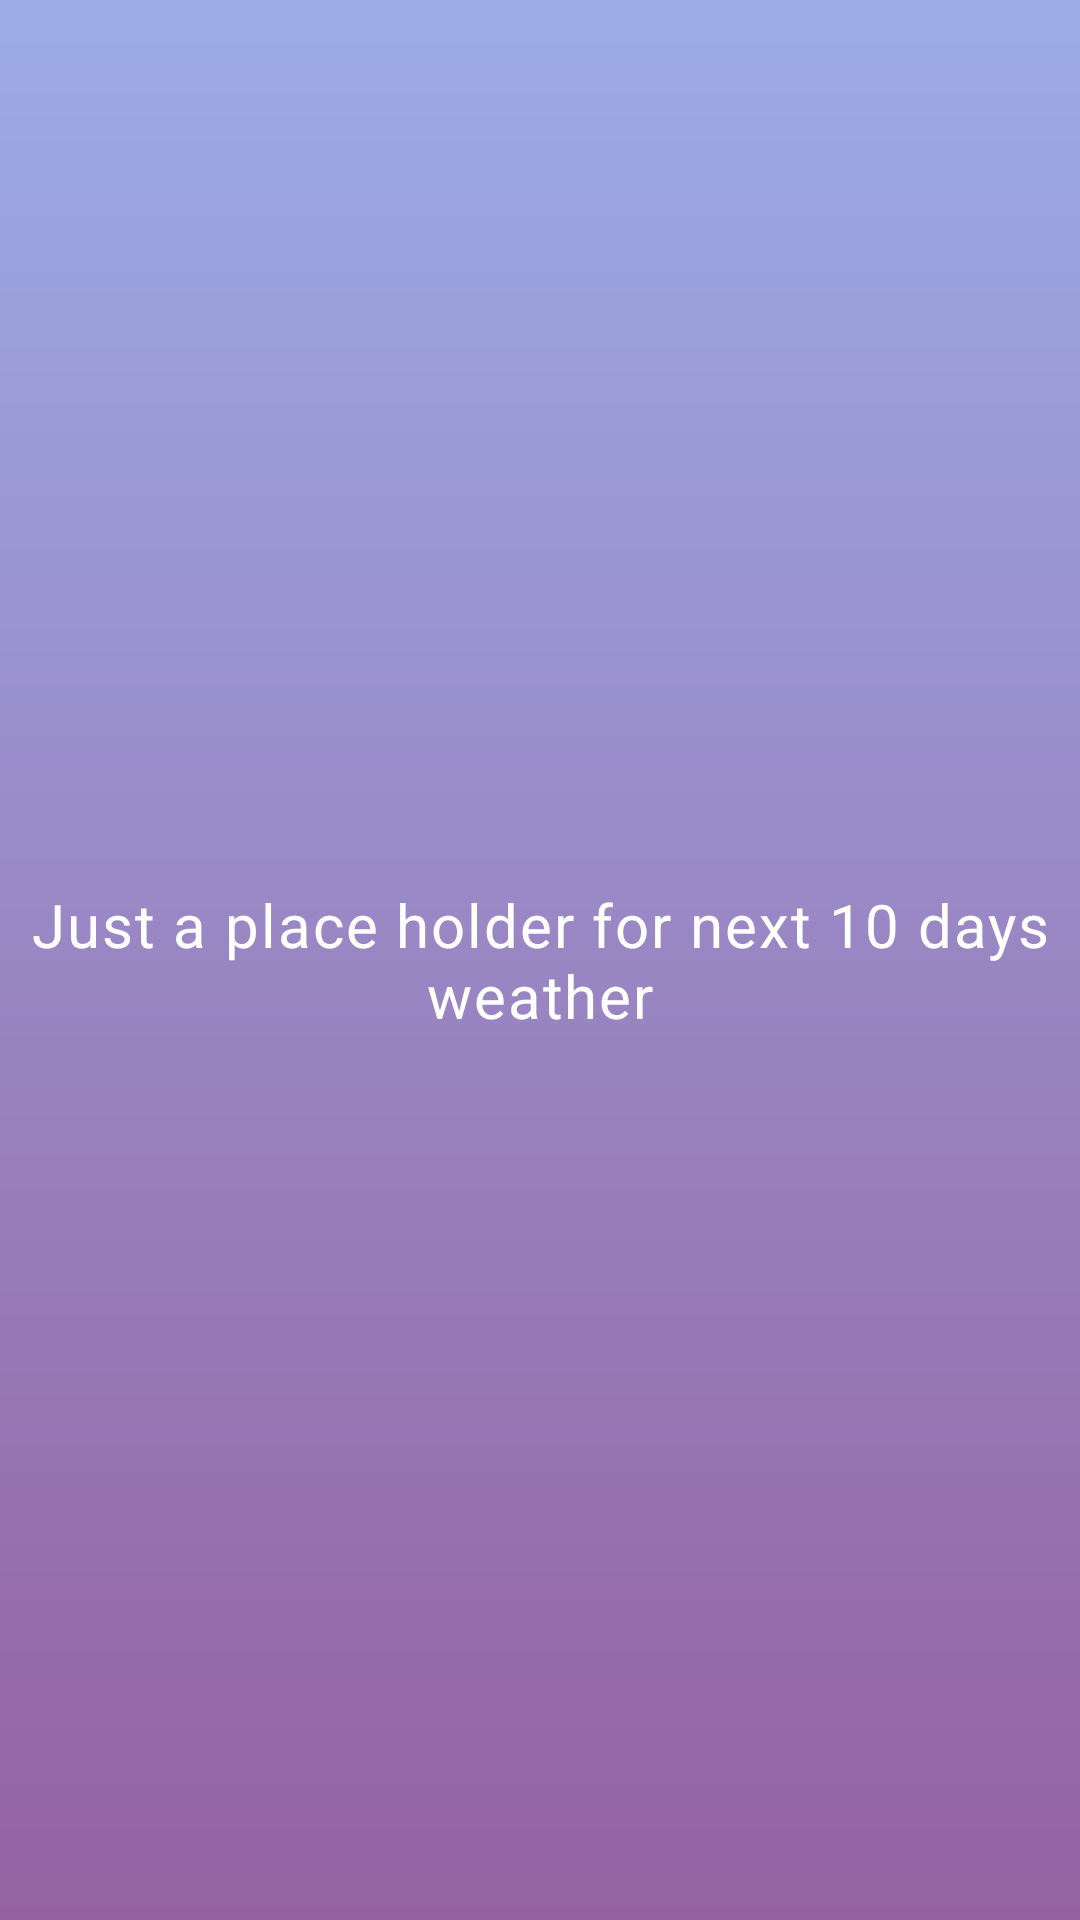

This screen was rendered from an Android layout file. Write that file and the resources it references.
<!-- AndroidManifest.xml: application theme Theme.Weather -->
<!-- res/layout/fragment_weather_ten_days.xml -->
<?xml version="1.0" encoding="utf-8"?>
<androidx.constraintlayout.widget.ConstraintLayout xmlns:android="http://schemas.android.com/apk/res/android"
    xmlns:app="http://schemas.android.com/apk/res-auto"
    android:layout_width="match_parent"
    android:layout_height="match_parent"
    android:background="@drawable/gradient_back">
    <TextView
        android:id="@+id/textView"
        android:layout_width="wrap_content"
        android:layout_height="wrap_content"
        android:text="@string/ten_days_weather_text"
        android:textSize="20sp"
        android:textAlignment="center"
        app:layout_constraintBottom_toBottomOf="parent"
        app:layout_constraintEnd_toEndOf="parent"
        app:layout_constraintStart_toStartOf="parent"
        app:layout_constraintTop_toTopOf="parent"
        android:textAppearance="@style/TextAppearance.MaterialComponents.Body1"/>

</androidx.constraintlayout.widget.ConstraintLayout>
<!-- resources referenced by this layout -->
<resources>
  <!-- drawable gradient_back (drawable) -->
  <?xml version="1.0" encoding="utf-8"?>
  <shape xmlns:android="http://schemas.android.com/apk/res/android"
      android:shape="rectangle">
      <gradient
          android:angle="90"
          android:startColor="#9561a1"
          android:endColor="#FF9CACE6"
          android:type="linear"/>
  </shape>
  <string name="ten_days_weather_text">Just a place holder for next 10 days weather</string>
  <style name="Theme.Weather" parent="Theme.MaterialComponents.DayNight.NoActionBar">
          
          <item name="colorPrimary">@color/purple_500</item>
          <item name="colorPrimaryVariant">@color/purple_700</item>
          <item name="colorOnPrimary">@color/white</item>
          
          <item name="colorSecondary">@color/teal_200</item>
          <item name="colorSecondaryVariant">@color/teal_700</item>
          <item name="colorOnSecondary">@color/black</item>
          
          <item name="android:statusBarColor">?attr/colorPrimaryVariant</item>
          
          <item name="textAppearanceBody1">@style/TextAppearance.MaterialComponents.Body1</item>
          <item name="android:textColor">@color/white</item>
          <item name="hintTextColor">@color/white</item>
          <item name="textInputStyle">@style/TextInputLayoutStyle</item>
      </style>
  <color name="purple_500">#FF6200EE</color>
  <color name="purple_700">#FF3700B3</color>
  <color name="white">#FFFFFFFF</color>
  <color name="teal_200">#FF03DAC5</color>
  <color name="teal_700">#FF018786</color>
  <color name="black">#FF000000</color>
  <style name="TextInputLayoutStyle" parent="Widget.MaterialComponents.TextInputLayout.OutlinedBox">
          <item name="backgroundColor">@color/white</item>
          <item name="boxStrokeColor">@color/white</item>
          <item name="boxStrokeWidth">1dp</item>
          <item name="errorEnabled">true</item>
          <item name="hintTextColor">@color/white</item>
      </style>
</resources>
